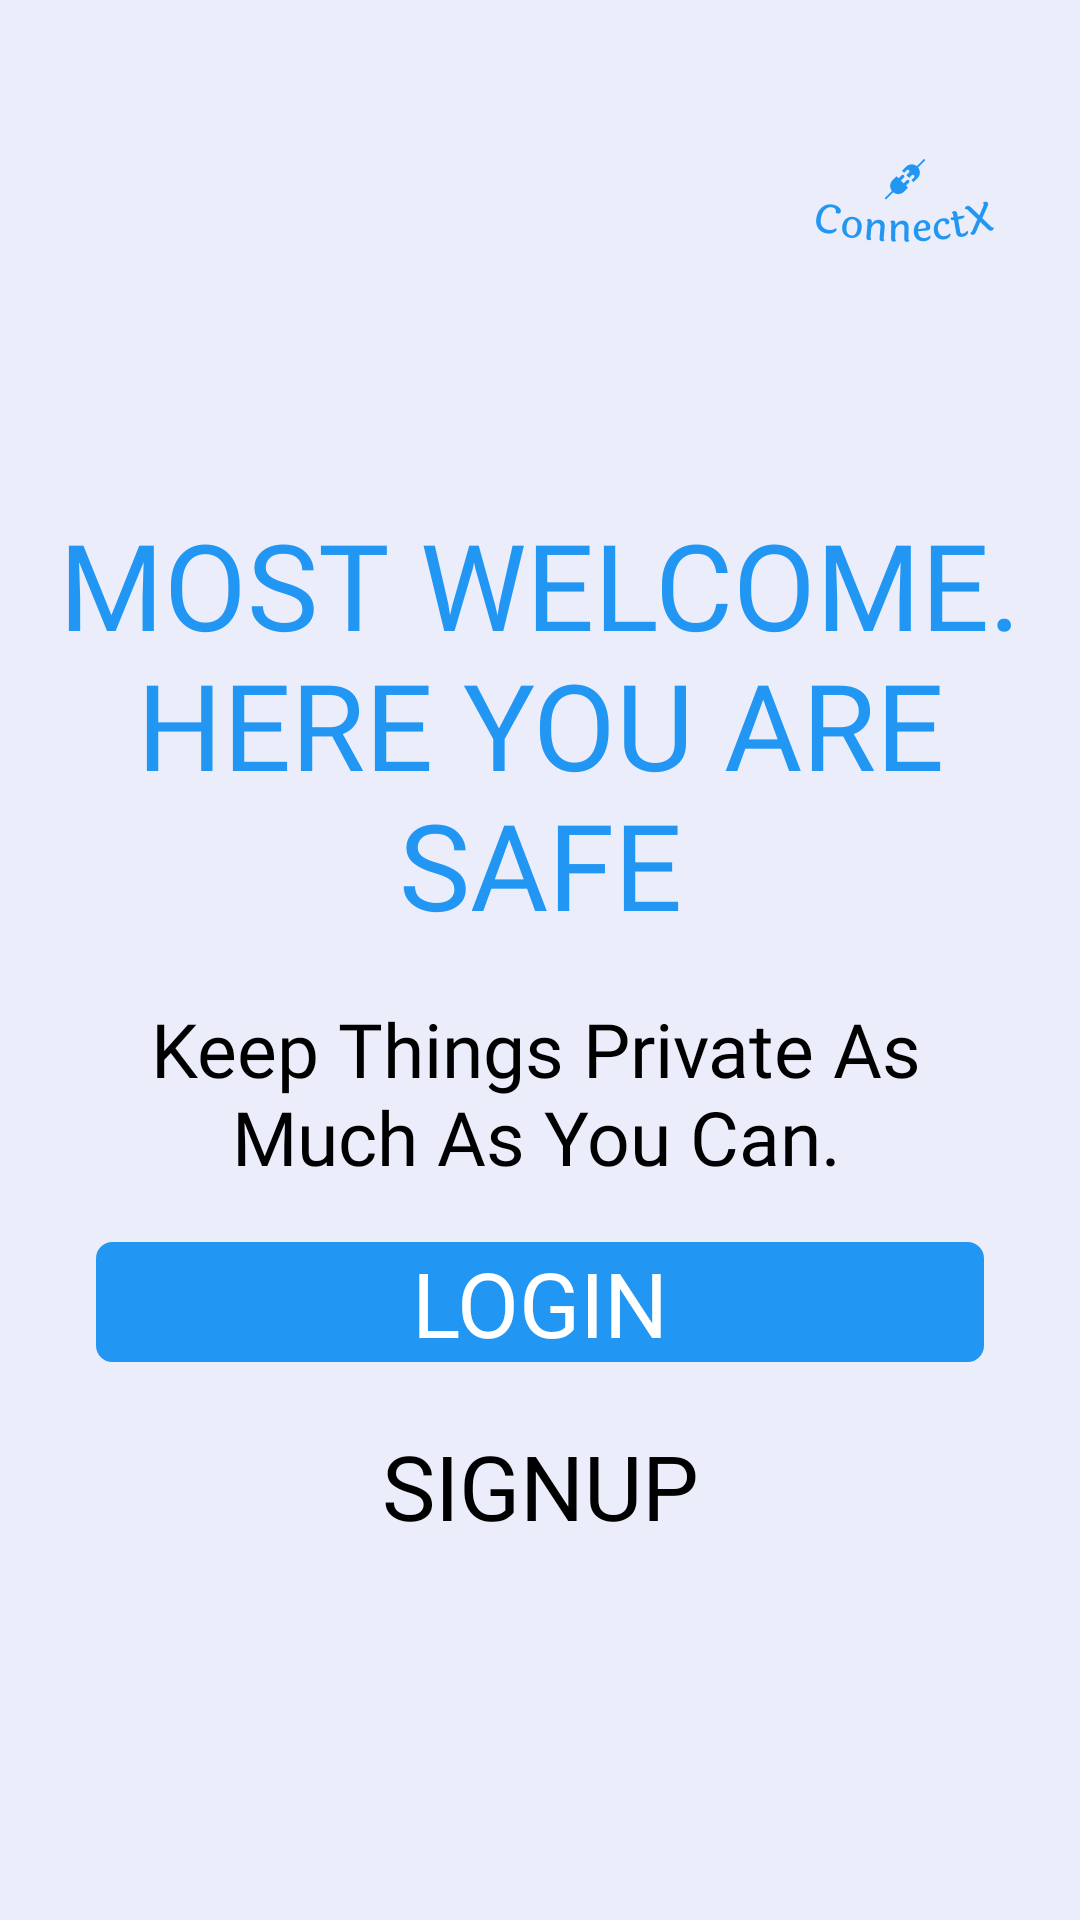

Here is an Android app screen rendered from its layout file. Give the layout XML and the strings, colors and styles it references.
<!-- AndroidManifest.xml: application theme Theme.ConnectX.V1 -->
<!-- res/layout/activity_purpose.xml -->
<?xml version="1.0" encoding="utf-8"?>
<androidx.constraintlayout.widget.ConstraintLayout xmlns:android="http://schemas.android.com/apk/res/android"
    xmlns:app="http://schemas.android.com/apk/res-auto"
    xmlns:tools="http://schemas.android.com/tools"
    android:layout_width="match_parent"
    android:layout_height="match_parent"
    android:theme="@style/Theme.ConnectX.V1"
    tools:context=".Activity.purposeActivity">


    <ImageView
        android:id="@+id/imageView"
        android:layout_width="85dp"
        android:layout_height="85dp"
        android:layout_marginEnd="16dp"
        android:padding="0dp"
        android:scaleType="center"
        app:tint="@color/SkyBlue"
        app:layout_constraintBottom_toTopOf="@+id/textView"
        app:layout_constraintEnd_toEndOf="parent"
        app:layout_constraintTop_toTopOf="parent"
        app:layout_constraintVertical_bias="0.294"
        app:srcCompat="@mipmap/ic_launcher_foreground"
        tools:ignore="MissingConstraints" />

    <TextView
        android:id="@+id/textView"
        android:layout_width="366dp"
        android:layout_height="wrap_content"
        android:layout_marginTop="150dp"
        android:fontFamily="@font/mova"
        android:gravity="center"
        android:text="MOST WELCOME. HERE YOU ARE SAFE"
        android:textColor="@color/SkyBlue"
        android:textSize="40sp"
        app:layout_constraintBottom_toTopOf="@+id/textView17"
        app:layout_constraintEnd_toEndOf="parent"
        app:layout_constraintHorizontal_bias="0.592"
        app:layout_constraintStart_toStartOf="parent"
        app:layout_constraintTop_toTopOf="parent"
        tools:ignore="MissingConstraints" />

    <TextView
        android:id="@+id/textView17"
        android:layout_width="300dp"
        android:layout_height="wrap_content"
        android:layout_marginStart="32dp"
        android:layout_marginEnd="32dp"
        android:fontFamily="@font/mova"
        android:text="Keep Things Private As Much As You Can."
        android:textAlignment="center"
        android:textSize="25sp"
        app:layout_constraintBottom_toTopOf="@+id/goLogin"
        app:layout_constraintEnd_toEndOf="@+id/textView"
        app:layout_constraintHorizontal_bias="0.0"
        app:layout_constraintStart_toStartOf="@+id/textView"
        app:layout_constraintTop_toBottomOf="@+id/textView" />

    <androidx.appcompat.widget.AppCompatButton
        android:id="@+id/goLogin"
        android:layout_width="match_parent"
        android:layout_height="40dp"
        android:layout_marginStart="32dp"
        android:layout_marginEnd="32dp"
        android:background="@drawable/button_round"
        android:backgroundTint="@color/SkyBlue"
        android:fontFamily="@font/mova"
        android:text="LOGIN"
        android:textColor="@color/White"
        android:textSize="30sp"
        app:layout_constraintBottom_toTopOf="@+id/goSignup"
        app:layout_constraintEnd_toEndOf="parent"
        app:layout_constraintHorizontal_bias="0.496"
        app:layout_constraintStart_toStartOf="parent"
        app:layout_constraintTop_toBottomOf="@+id/textView17"
        tools:ignore="MissingConstraints" />

    <androidx.appcompat.widget.AppCompatButton
        android:id="@+id/goSignup"
        android:layout_width="match_parent"
        android:layout_height="40dp"
        android:layout_marginStart="32dp"
        android:layout_marginEnd="32dp"
        android:layout_marginBottom="110dp"
        android:background="@drawable/button_round"
        android:backgroundTint="@color/transparent"
        android:fontFamily="@font/mova"
        android:paddingTop="3dp"
        android:text="SIGNUP"
        android:textSize="30sp"
        app:layout_constraintBottom_toBottomOf="parent"
        app:layout_constraintEnd_toEndOf="parent"
        app:layout_constraintHorizontal_bias="0.0"
        app:layout_constraintStart_toStartOf="parent"
        app:layout_constraintTop_toBottomOf="@+id/goLogin"
        tools:ignore="MissingConstraints" />
</androidx.constraintlayout.widget.ConstraintLayout>
<!-- resources referenced by this layout -->
<resources>
  <color name="SkyBlue">#2196F3</color>
  <color name="White">#FFFFFF</color>
  <color name="transparent">#00FFFFFF</color>
  <!-- drawable button_round (drawable) -->
  <?xml version="1.0" encoding="utf-8"?>
  <shape xmlns:android="http://schemas.android.com/apk/res/android">
  <stroke android:width="1dp" android:color="@color/DeepSkyBlue" />
  <corners android:radius="5dp"/>
  </shape>
  <!-- mipmap ic_launcher_foreground: png bitmap (mipmap-hdpi, 2544 bytes) -->
  <style name="Theme.ConnectX.V1" parent="Theme.Material3.DayNight.NoActionBar">
          <item name="android:background">@color/lite_white</item>
          
          <item name="android:textColor">@color/black</item>
          <item name="android:windowFullscreen">false</item>
          <item name="android:screenOrientation">portrait</item>
          <item name="android:statusBarColor">@color/lite_white</item>
          <item name="android:windowLightStatusBar">true</item>
          <item name="android:navigationBarColor">@color/lite_white</item>
          <item name="tabSelectedTextColor">@color/Green</item>
          <item name="tabIndicatorHeight">2dp</item>
          <item name="tabIndicatorColor">#0D83EB</item>
      </style>
  <color name="DeepSkyBlue">#00BFFF</color>
  <color name="lite_white">#EBEDFB</color>
  <color name="black">#FF000000</color>
  <color name="Green">#008000</color>
</resources>
